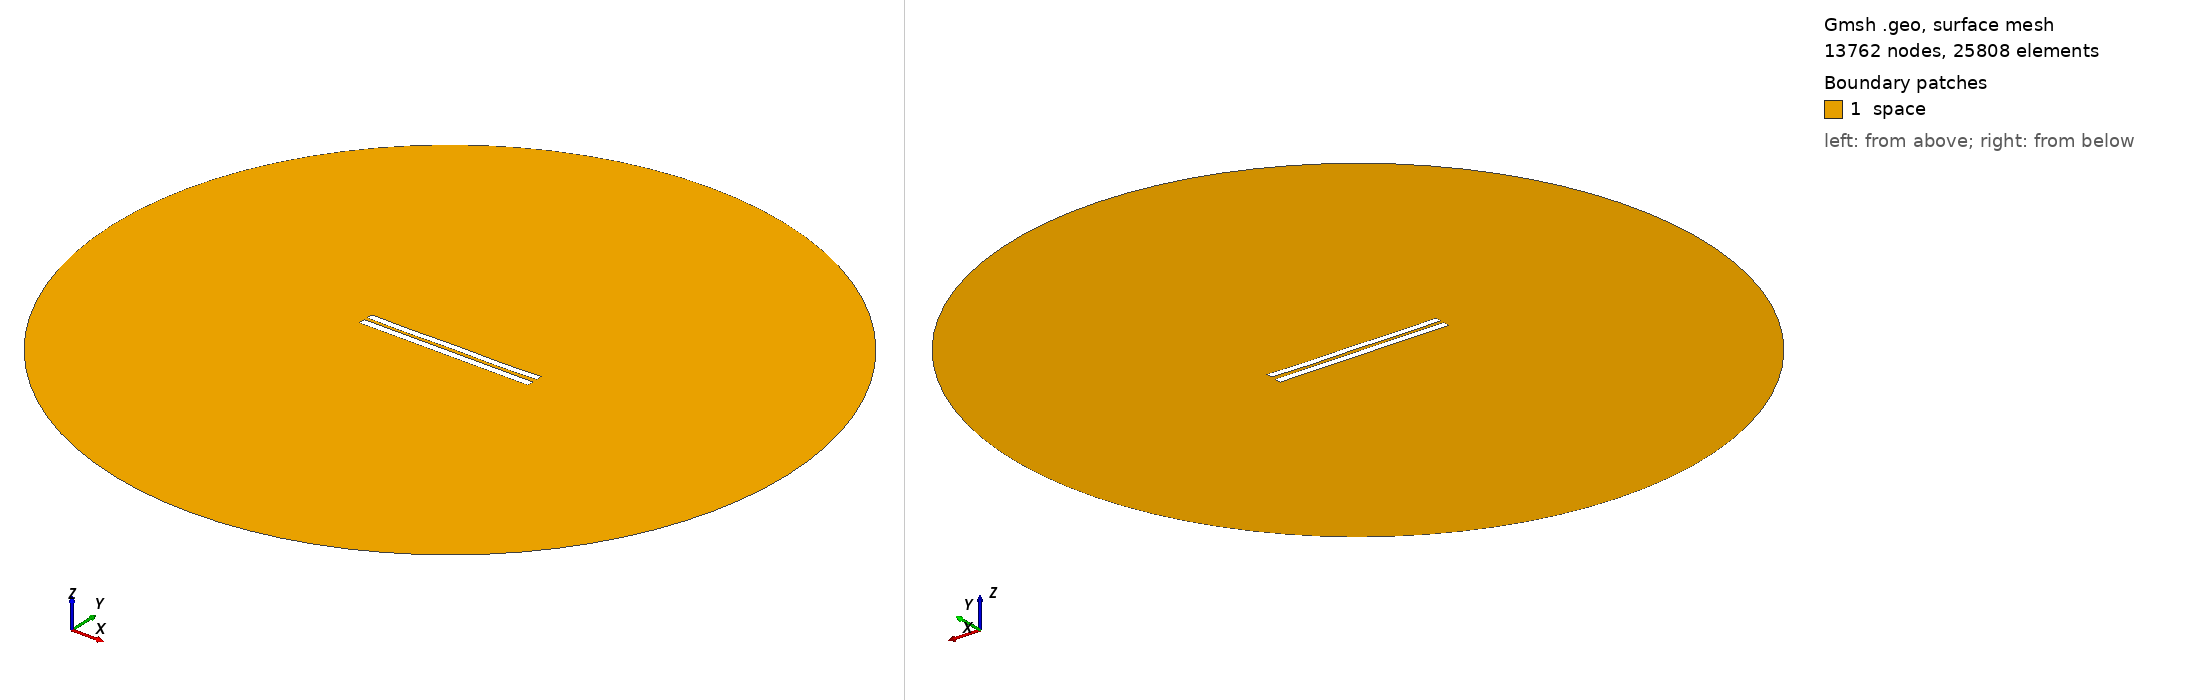

Gmsh geometry script, surface-meshed: 13762 nodes, 25808 surface elements. Boundary patches (legend numbers): 1 space. Left view from above one corner, right view from below the opposite corner. Legend entries are the model's physical surfaces. The drawing asked Gmsh for element sizes between 1% and 20% of the model's largest extent; the script's own settings can give other sizes.

=== 4911.geo (drawn) ===
//---------------------------------------
// Geometry kernel
//---------------------------------------

SetFactory("OpenCASCADE");



//---------------------------------------
// Parameters of the geometry
//---------------------------------------

// Overetch of the upper plate
overetch = 0.125;

// Distance between the plates
distance = 2.0;

// Discretization over the x axis (for the deformation)
nx = 50; 

// Length of the plate
L = 100 - overetch; 

// Number of modes
n = 4; 

// 1st mode coefficient
coeff(1) = 0.15;
beta(1) = 0.596864 * 3.1415926535 / L;

// 2nd mode coefficient
coeff(2) = -0.075;
beta(2) = 1.49418 * 3.1415926535 / L;

// 3rd mode coefficient
coeff(3) = 0.0;
beta(3) = 2.50025 * 3.1415926535 / L;

// 4th mode coefficient
coeff(4) = -0.15;
beta(4) = 3.49999 * 3.1415926535 / L;



//---------------------------------------
// Upper plate (deformed rectangle)
//---------------------------------------

// Coordiantes of the upper plate
xmin = -50;
xmax = 50 - overetch;

// Height of the upper plate
yheight = 4 - 2 * overetch;

// Indexes of the points
UpperID[] = {};
LowerID[] = {};
LeftID[] = {};
RightID[] = {};

// Point index
p = 1;

// Horizontal edges
For i In {1:nx}
    x = xmin + (i-1)*(xmax - xmin)/(nx-1);

    y_bottom = distance / 2 + overetch;
    For j In {1:n}
        C = (Cosh(beta(j)*L) + Cos(beta(j)*L)) / (Sinh(beta(j)*L) + Sin(beta(j)*L));
        y_bottom  = y_bottom + coeff(j) * (Cosh(beta(j)*(x+50)) - Cos(beta(j)*(x+50)) - C * (Sinh(beta(j)*(x+50)) - Sin(beta(j)*(x+50))));
    EndFor

    y_top = y_bottom + yheight;

    Point(p) = {x, y_top, 0, 1.0};
    UpperID[i] = p;
    p = p + 1;

    Point(p) = {x, y_bottom, 0, 1.0};
    LowerID[i] = p;
    p = p + 1;
EndFor

// Create point lists
UpperPts[] = {}; LowerPts[] = {};
For i In {1:nx}
  UpperPts[] += {UpperID[i]};
  LowerPts[] += {LowerID[i]};
EndFor

// Build splines
Spline(1) = {UpperPts[]};
Spline(2) = {LowerPts[]};
Line(3) = {LowerPts[nx-1], UpperPts[nx-1]};
Line(4) = {LowerPts[0], UpperPts[0]};

// Build the plane surface
Curve Loop(1) = {2, 3, -1, -4};
Plane Surface(1) = {1};



//---------------------------------------
// Lower plate (rectangle)
//---------------------------------------

// Vertices
Point(1001) = {-50, -1, 0, 1.0};
Point(1002) = { 50, -1, 0, 1.0};
Point(1003) = { 50,  -5, 0, 1.0};
Point(1004) = {-50,  -5, 0, 1.0};

// Edges
Line(5) = {1001, 1002};
Line(6) = {1002, 1003};
Line(7) = {1003, 1004};
Line(8) = {1004, 1001};

// Plane surface
Line Loop(2) = {5, 6, 7, 8};
Plane Surface(2) = {2}; 



//---------------------------------------
// Outer (fictious) boundary
//---------------------------------------

// Points
Point(1005) = {0, 0, 0};       // Center
Point(1006) = {200, 0, 0};     // Start point
Point(1007) = {0, 200, 0};     // 90 degrees
Point(1008) = {-200, 0, 0};    // 180 degrees
Point(1009) = {0, -200, 0};    // 270 degrees

// Circle arcs (each needs start, center, end)
Circle(9) = {1006, 1005, 1007};
Circle(10) = {1007, 1005, 1008};
Circle(11) = {1008, 1005, 1009};
Circle(12) = {1009, 1005, 1006};

// Plane surface for the entire domain
Curve Loop(3) = {9, 10, 11, 12};
Surface(3) = {3};

// Subtract the plates from the whole domain to obtain the actual domain where we want to solve the equations
BooleanDifference{ Surface{3}; Delete; }{ Surface{1}; Surface{2}; Delete; }




//---------------------------------------
// Transfinite Lines/Curves
//---------------------------------------

// Set the number of points on the boundaries
r = 7;

// Plates
Transfinite Curve {1, 2} = 50*r Using Progression 1;
Transfinite Curve {3, 4} = 2*r Using Progression 1;
Transfinite Line {5, 7} = 50*r Using Progression 1;
Transfinite Line {6, 8} = 2*r Using Progression 1;

// Outer boundary
Transfinite Line {9, 10, 11, 12} = 20 Using Progression 1;



//---------------------------------------
// Physical groups
//---------------------------------------                

// Physical curves (boundaries)
Physical Line("force_segment", 10) = {2};
Physical Line("upper_plate", 11) = {1, 3, 4};
Physical Line("lower_plate", 12) = {5, 6, 7, 8};
Physical Line("boundary", 20) = {9, 10, 11, 12};

// Physical Surfaces
Physical Surface("space", 30) = {3};



//---------------------------------------
// 6. Generate the Mesh
//---------------------------------------

// 2D mesh generation
Mesh 2;
